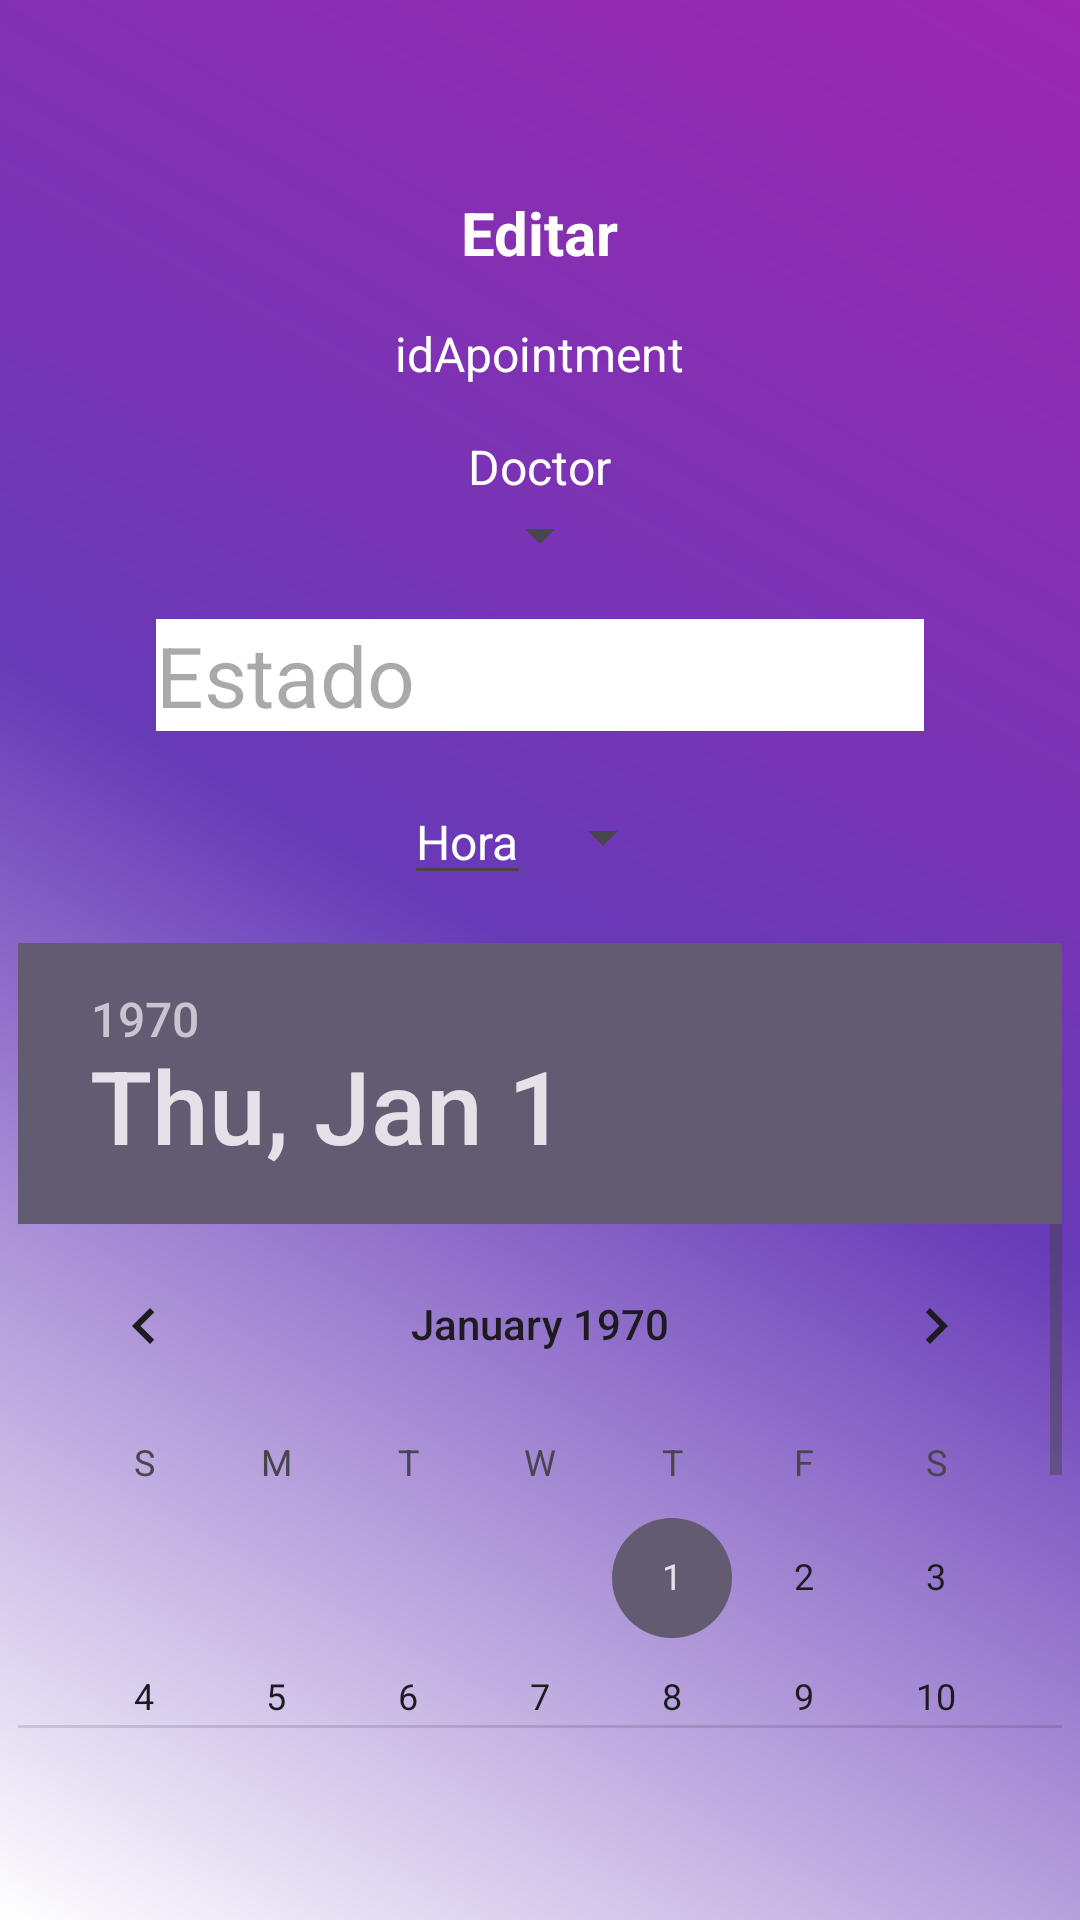

Produce the Android XML layout that renders to this screen, including the resource entries it uses.
<!-- AndroidManifest.xml: application theme Theme.CitasMedicas -->
<!-- res/layout/fragment_edit.xml -->
<?xml version="1.0" encoding="utf-8"?>
<FrameLayout xmlns:android="http://schemas.android.com/apk/res/android"
    xmlns:tools="http://schemas.android.com/tools"
    android:layout_width="match_parent"
    android:layout_height="match_parent"
    xmlns:app="http://schemas.android.com/apk/res-auto"
    tools:context=".ui.fragments.EditFragment">

    <LinearLayout
        android:layout_width="match_parent"
        android:layout_height="match_parent"
        android:layout_marginBottom="64dp"
        android:layout_marginTop="64dp"
        android:orientation="vertical"
        android:gravity="center"
        >

        <TextView
            android:id="@+id/titleEditAppointment"
            android:layout_width="wrap_content"
            android:layout_height="wrap_content"
            android:text="@string/titleEditFragmenta"
            style="@style/titleText"
            />

        <TextView
            android:id="@+id/idUser"
            android:layout_width="wrap_content"
            android:layout_height="wrap_content"
            android:text="idApointment"
            style="@style/normaText"
            android:layout_marginTop="16dp"
            />

        <TextView
            android:id="@+id/actualDoctor"
            style="@style/normaText"
            android:layout_width="wrap_content"
            android:layout_height="wrap_content"
            android:text="Doctor"
            android:layout_marginTop="16dp"/>

        <Spinner
            android:id="@+id/doctorSpiner"
            android:layout_width="wrap_content"
            android:layout_height="wrap_content"
            />
        <EditText
            android:id="@+id/stateAppointment"
            android:layout_width="256dp"
            android:layout_height="wrap_content"
            android:layout_marginTop="16dp"
            android:hint="Estado"
            style="@style/normalEditText"
            />
        <LinearLayout
            android:layout_width="match_parent"
            android:layout_height="wrap_content"
            android:gravity="center"
            android:layout_marginTop="16dp"

            >
            <EditText
                android:layout_width="wrap_content"
                android:layout_height="wrap_content"
                android:text="Hora"
                app:layout_constraintTop_toBottomOf="@id/titleEditAppointment"
                app:layout_constraintStart_toStartOf="parent"
                style="@style/normaText"
                />
            <Spinner
                android:id="@+id/hourSpiner"
                android:layout_width="wrap_content"
                android:layout_height="wrap_content"

                />
        </LinearLayout>
        <DatePicker
            android:id="@+id/dateAppointment"
            android:layout_marginTop="16dp"
            android:layout_width="wrap_content"
            android:layout_height="wrap_content"

            />

        <LinearLayout
            android:layout_width="match_parent"
            android:layout_height="wrap_content"
            >

            <Button
                android:id="@+id/goMedicalAppointmentBtn"
                android:layout_width="wrap_content"
                android:layout_height="wrap_content"
                style="@style/normalBtn"

                android:text="@string/returnToMedicalBtn"
                />
            <Button
                android:id="@+id/editAppointmentBtn"
                android:layout_width="wrap_content"
                android:layout_height="wrap_content"
                style="@style/addBtn"

                android:text="@string/editAppointment"
                />
            <Button
                android:id="@+id/deleteAppointmentBtn"
                android:layout_width="wrap_content"
                android:layout_height="wrap_content"
                style="@style/exitBtn"

                android:text="@string/deleteAppointment"
                />
        </LinearLayout>

    </LinearLayout>
</FrameLayout>
<!-- resources referenced by this layout -->
<resources>
  <string name="deleteAppointment">Eliminar</string>
  <string name="editAppointment">Editar</string>
  <string name="returnToMedicalBtn">Mis citas</string>
  <string name="titleEditFragmenta">Editar </string>
  <style name="addBtn" parent="normalBtn">
          <item name="android:backgroundTint">@color/green</item>
      </style>
  <style name="exitBtn" parent="normalBtn">
          <item name="android:backgroundTint">@color/exitBtn</item>
      </style>
  <style name="normaText">
          <item name="android:textSize">@dimen/normalText</item>
          <item name="android:textColor">@color/white</item>
      </style>
  <style name="normalBtn">
          <item name="android:textSize">@dimen/normalText</item>
          <item name="android:textColor">@color/white</item>
          <item name="android:backgroundTint">@color/normalBtn</item>
      </style>
  <style name="normalEditText">
          <item name="android:textSize">@dimen/textEdittext</item>
          <item name="android:textColor">@color/black</item>
          <item name="android:background">@color/white</item>
      </style>
  <style name="titleText">
          <item name="android:textSize">@dimen/titleText</item>
          <item name="android:textColor">@color/white</item>
          <item name="android:textStyle">bold</item>
      </style>
  <style name="Theme.CitasMedicas" parent="Base.Theme.CitasMedicas" />
  <color name="green">#8BC34A</color>
  <color name="exitBtn">#951308</color>
  <dimen name="normalText">16sp</dimen>
  <color name="white">#FFFFFFFF</color>
  <color name="normalBtn">#FF9800</color>
  <dimen name="textEdittext">28sp</dimen>
  <color name="black">#FF000000</color>
  <dimen name="titleText">20sp</dimen>
  <style name="Base.Theme.CitasMedicas" parent="Theme.Material3.DayNight.NoActionBar">
          
          
          <item name="android:windowFullscreen">true</item>
  
  
      </style>
</resources>
